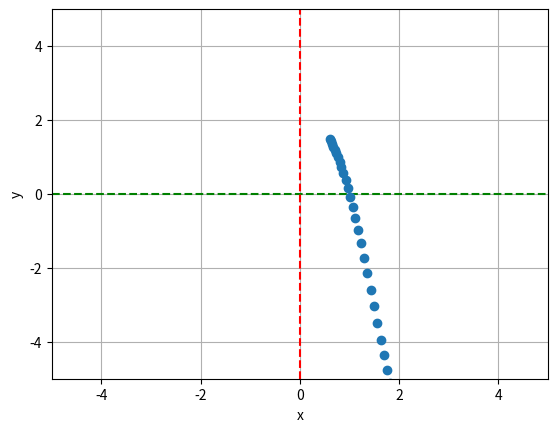

Write the Python code that produced this figure.
import matplotlib.pyplot as plt
# TODO:梯度下降，代码实现
XOld = 0
XNew = 6
# 误差
eps = 0.00002
# 步长
alpha = 0.01
# 原函数
def f(x):
    return x ** 4 - 3 * x ** 3 + 2
# 导函数
def f_prime(x):
    return 4 * x ** 3 - 9 * x ** 2
x = [];
y=[];
if __name__ == "__main__":
    while abs(f(XOld) - f(XNew)) > eps:
        XOld = XNew
        XNew = XOld - alpha * f_prime(XOld)
        x.append(XNew)
        y.append(f(XNew))
        print(XNew, f(XNew))
# print("Final value is:", XNew, f(XNew))
plt.plot([-5, 5], [0,0], '--g')
plt.plot([0,0], [-5, 5], '--r')
# o 实心圈标记
plt.plot(x, y, 'o')
plt.grid()
plt.xlim(-5, 5)
plt.ylim(-5, 5)
plt.xlabel("x")
plt.ylabel("y")
plt.show()